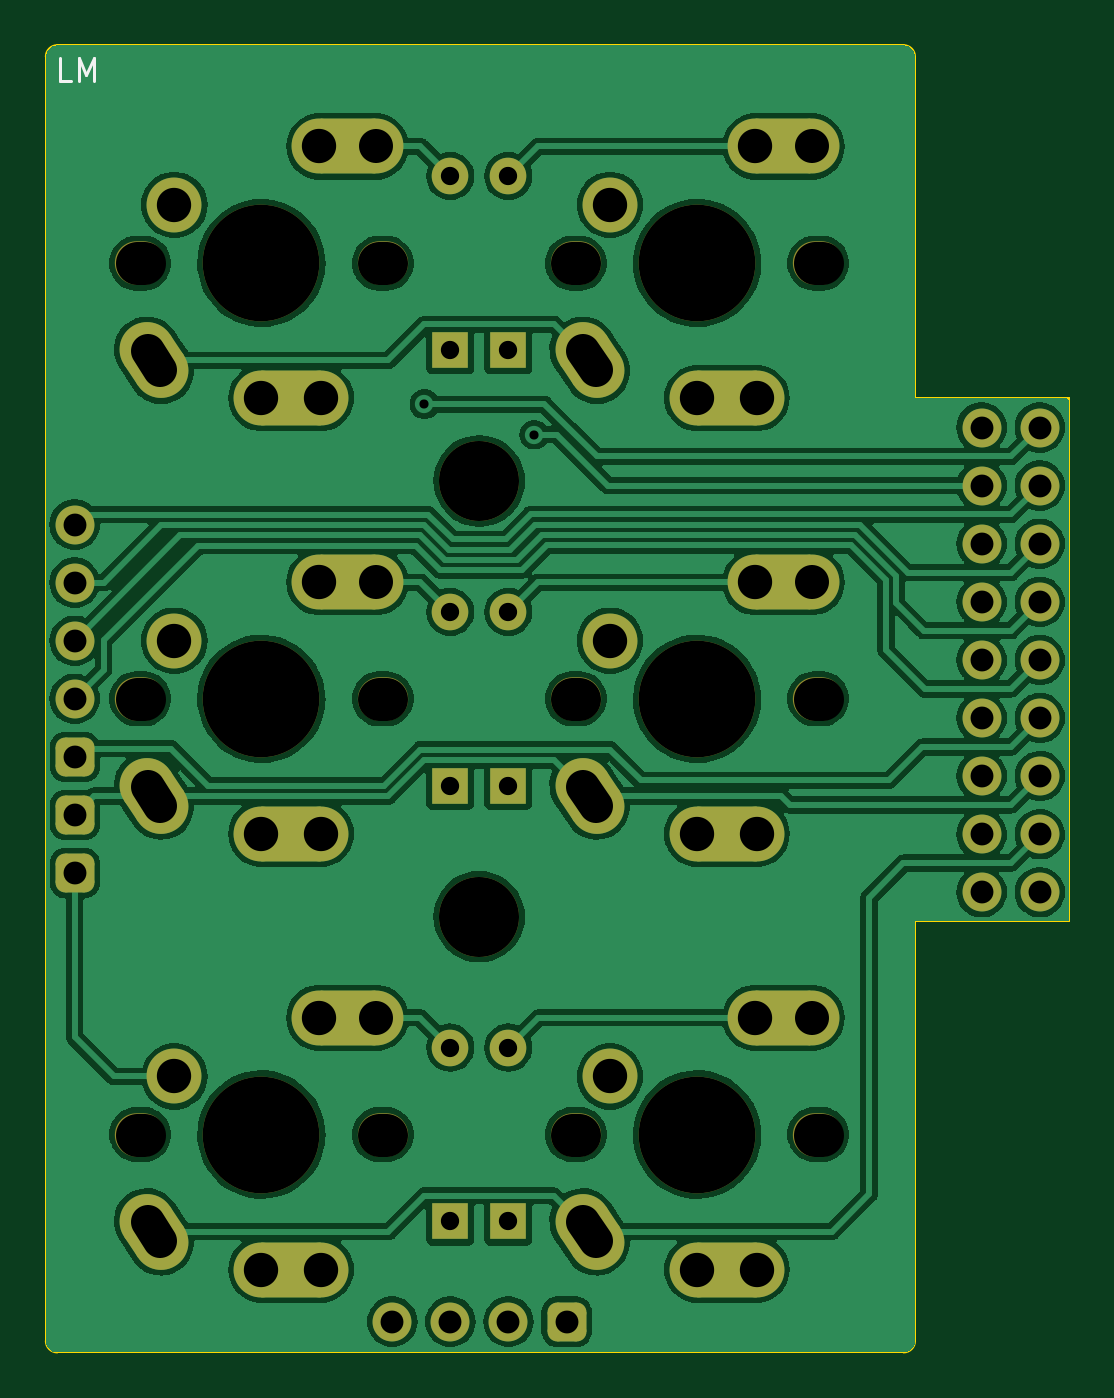
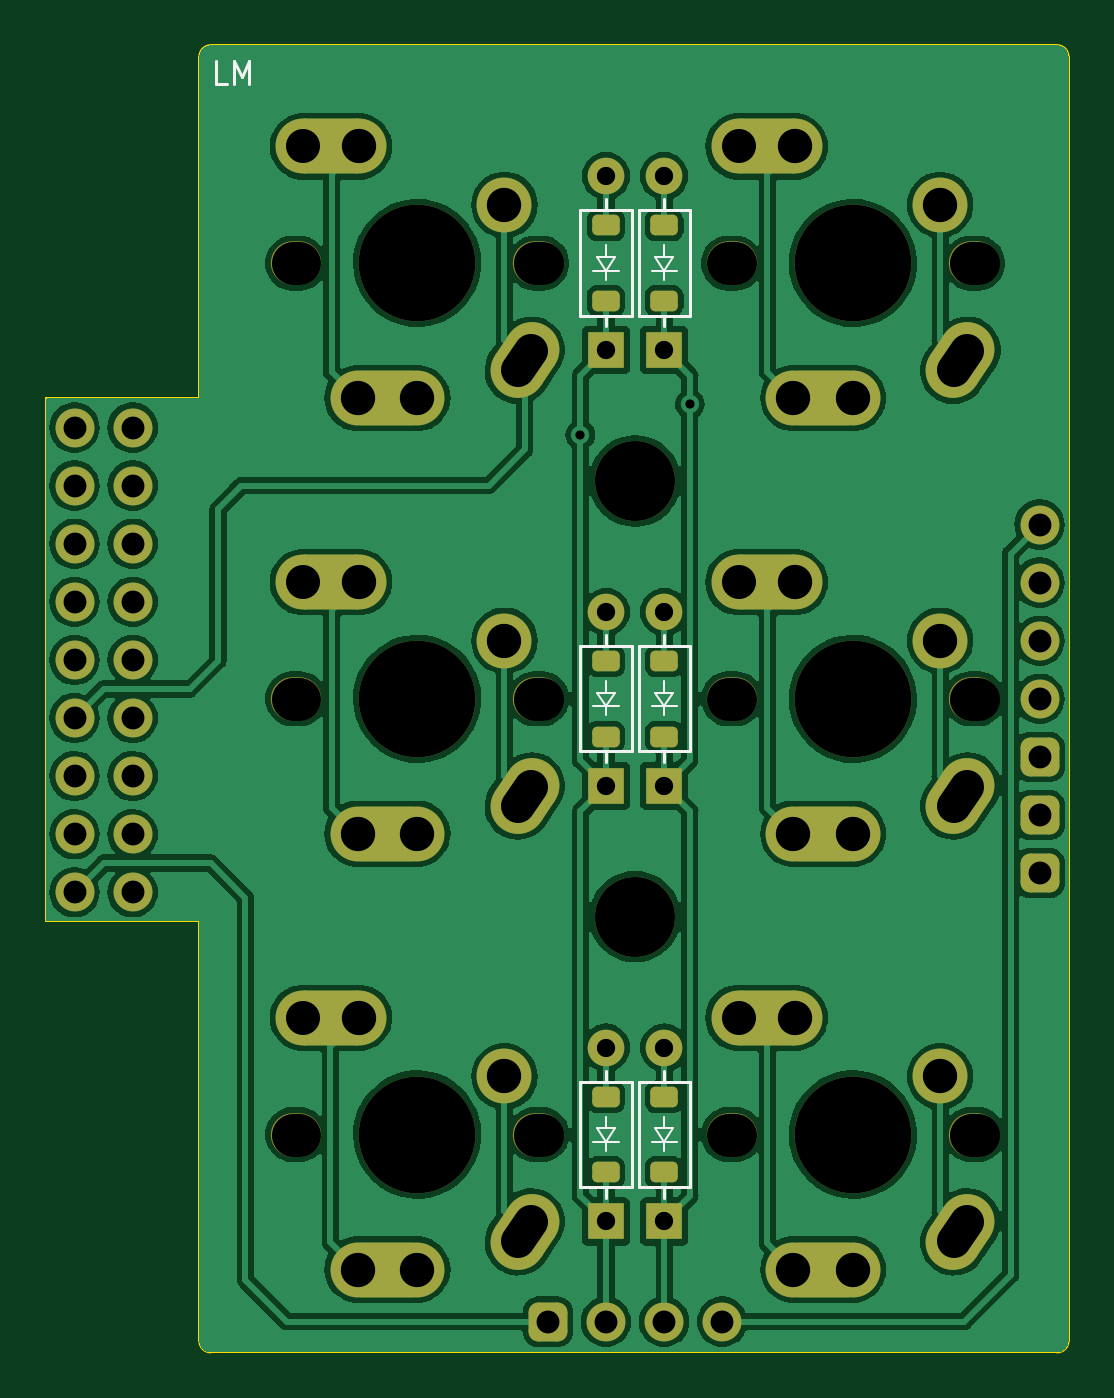
Circuit board: 11 layer files. Board 44.7 x 57.2 mm.
- bottom_copper: LM-B_Cu.gbl (178722 bytes)
- bottom_mask: LM-B_Mask.gbs (5736 bytes)
- paste: LM-B_Paste.gbp (1424 bytes)
- bottom_silk: LM-B_Silkscreen.gbo (9905 bytes)
- outline: LM-Edge_Cuts.gm1 (1191 bytes)
- top_copper: LM-F_Cu.gtl (169351 bytes)
- top_mask: LM-F_Mask.gts (5313 bytes)
- paste: LM-F_Paste.gtp (481 bytes)
- top_silk: LM-F_Silkscreen.gto (5635 bytes)
- drill: LM-NPTH.drl (988 bytes)
- drill: LM-PTH.drl (1870 bytes)

=== bottom_copper: LM-B_Cu.gbl (178722 bytes, source omitted) ===
=== bottom_mask: LM-B_Mask.gbs (5736 bytes, source withheld) ===
=== paste: LM-B_Paste.gbp (1424 bytes, source withheld) ===
=== bottom_silk: LM-B_Silkscreen.gbo (9905 bytes, source omitted) ===
=== outline: LM-Edge_Cuts.gm1 ===
G04 #@! TF.GenerationSoftware,KiCad,Pcbnew,7.0.5*
G04 #@! TF.CreationDate,2023-08-16T13:58:43+08:00*
G04 #@! TF.ProjectId,LM,4c4d2e6b-6963-4616-945f-706362585858,rev?*
G04 #@! TF.SameCoordinates,Original*
G04 #@! TF.FileFunction,Profile,NP*
%FSLAX46Y46*%
G04 Gerber Fmt 4.6, Leading zero omitted, Abs format (unit mm)*
G04 Created by KiCad (PCBNEW 7.0.5) date 2023-08-16 13:58:43*
%MOMM*%
%LPD*%
G01*
G04 APERTURE LIST*
G04 #@! TA.AperFunction,Profile*
%ADD10C,0.100000*%
G04 #@! TD*
G04 APERTURE END LIST*
D10*
X79570000Y-74870000D02*
X72845000Y-74870000D01*
X72845000Y-37065000D02*
G75*
G03*
X72345000Y-36565000I-500000J0D01*
G01*
X34845000Y-93215000D02*
X34845000Y-37065000D01*
X72345000Y-36565000D02*
X35345000Y-36565000D01*
X79570000Y-52010000D02*
X79570000Y-74870000D01*
X34845000Y-93215000D02*
G75*
G03*
X35345000Y-93715000I500000J0D01*
G01*
X72345000Y-93715000D02*
X35345000Y-93715000D01*
X72345000Y-93715000D02*
G75*
G03*
X72845000Y-93215000I0J500000D01*
G01*
X72845000Y-74870000D02*
X72845000Y-93215000D01*
X72845000Y-52010000D02*
X72845000Y-37065000D01*
X79570000Y-52010000D02*
X72845000Y-52010000D01*
X35345000Y-36565000D02*
G75*
G03*
X34845000Y-37065000I0J-500000D01*
G01*
M02*

=== top_copper: LM-F_Cu.gtl (169351 bytes, source omitted) ===
=== top_mask: LM-F_Mask.gts (5313 bytes, source withheld) ===
=== paste: LM-F_Paste.gtp ===
G04 #@! TF.GenerationSoftware,KiCad,Pcbnew,7.0.5*
G04 #@! TF.CreationDate,2023-08-16T13:58:43+08:00*
G04 #@! TF.ProjectId,LM,4c4d2e6b-6963-4616-945f-706362585858,rev?*
G04 #@! TF.SameCoordinates,Original*
G04 #@! TF.FileFunction,Paste,Top*
G04 #@! TF.FilePolarity,Positive*
%FSLAX46Y46*%
G04 Gerber Fmt 4.6, Leading zero omitted, Abs format (unit mm)*
G04 Created by KiCad (PCBNEW 7.0.5) date 2023-08-16 13:58:43*
%MOMM*%
%LPD*%
G01*
G04 APERTURE LIST*
G04 APERTURE END LIST*
M02*

=== top_silk: LM-F_Silkscreen.gto (5635 bytes, source withheld) ===
=== drill: LM-NPTH.drl (988 bytes, source withheld) ===
=== drill: LM-PTH.drl (1870 bytes, source withheld) ===
